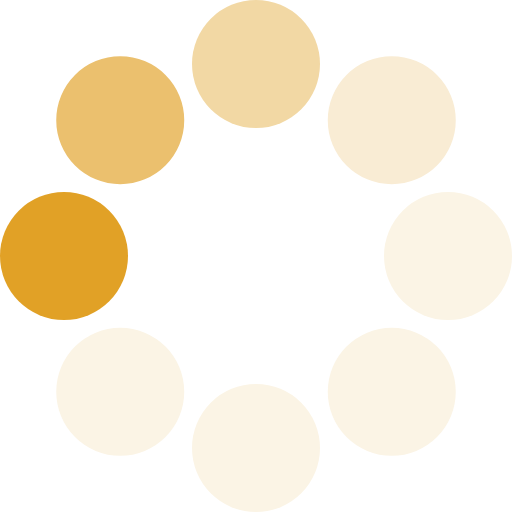
t = 0.00 s
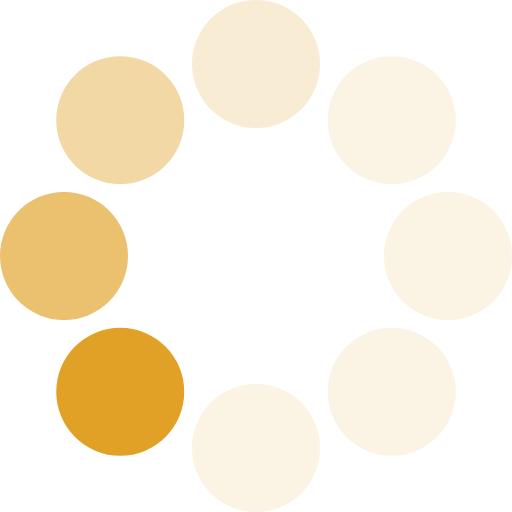
t = 0.20 s
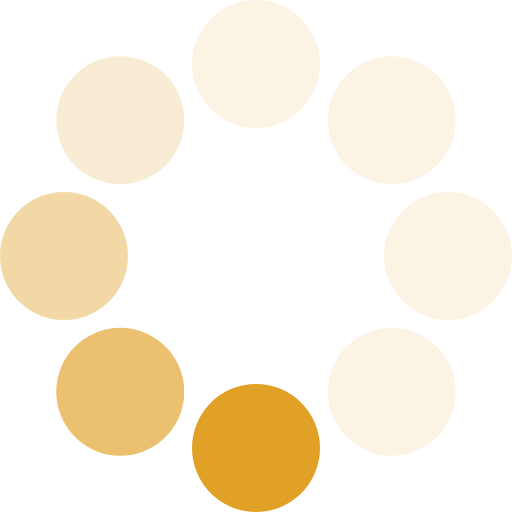
t = 0.36 s
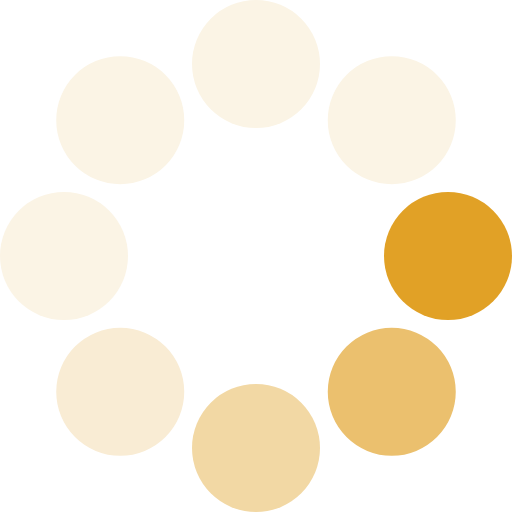
t = 0.56 s
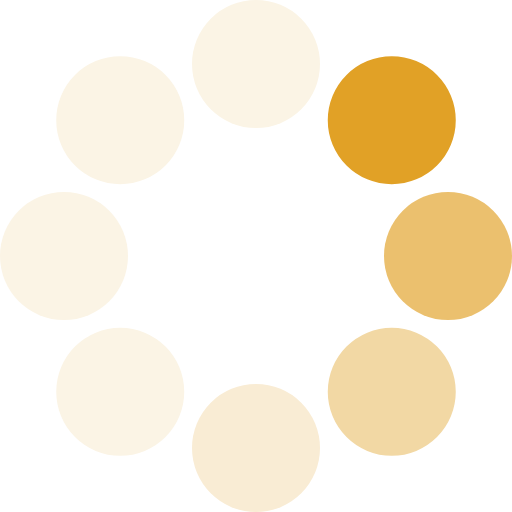
t = 0.76 s
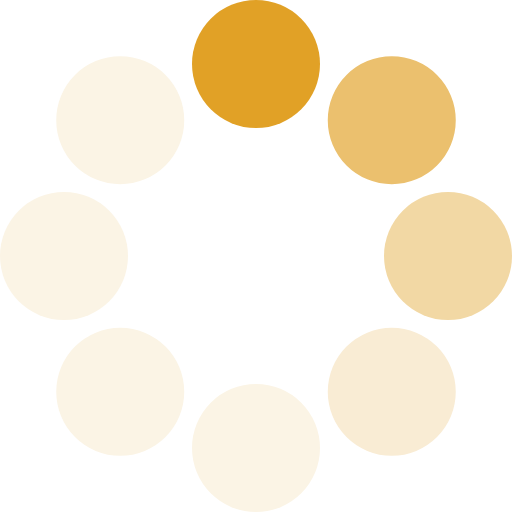
t = 0.92 s

The animated SVG that drew these frames (rendered in a browser with its animation timeline set to each time). Animation: 1 SMIL element (animateTransform=1); one cycle of 1.12 s, repeats indefinitely.

<?xml version="1.0" encoding="UTF-8" standalone="no"?><svg xmlns:svg="http://www.w3.org/2000/svg" xmlns="http://www.w3.org/2000/svg" xmlns:xlink="http://www.w3.org/1999/xlink" version="1.0" width="64px" height="64px" viewBox="0 0 128 128" xml:space="preserve"><rect x="0" y="0" width="100%" height="100%" fill="#FFFFFF" /><g><circle cx="16" cy="64" r="16" fill="#e1a126"/><circle cx="16" cy="64" r="16" fill="#ebc06e" transform="rotate(45,64,64)"/><circle cx="16" cy="64" r="16" fill="#f2d8a4" transform="rotate(90,64,64)"/><circle cx="16" cy="64" r="16" fill="#f9ecd4" transform="rotate(135,64,64)"/><circle cx="16" cy="64" r="16" fill="#fbf4e5" transform="rotate(180,64,64)"/><circle cx="16" cy="64" r="16" fill="#fbf4e5" transform="rotate(225,64,64)"/><circle cx="16" cy="64" r="16" fill="#fbf4e5" transform="rotate(270,64,64)"/><circle cx="16" cy="64" r="16" fill="#fbf4e5" transform="rotate(315,64,64)"/><animateTransform attributeName="transform" type="rotate" values="0 64 64;315 64 64;270 64 64;225 64 64;180 64 64;135 64 64;90 64 64;45 64 64" calcMode="discrete" dur="1120ms" repeatCount="indefinite"></animateTransform></g></svg>